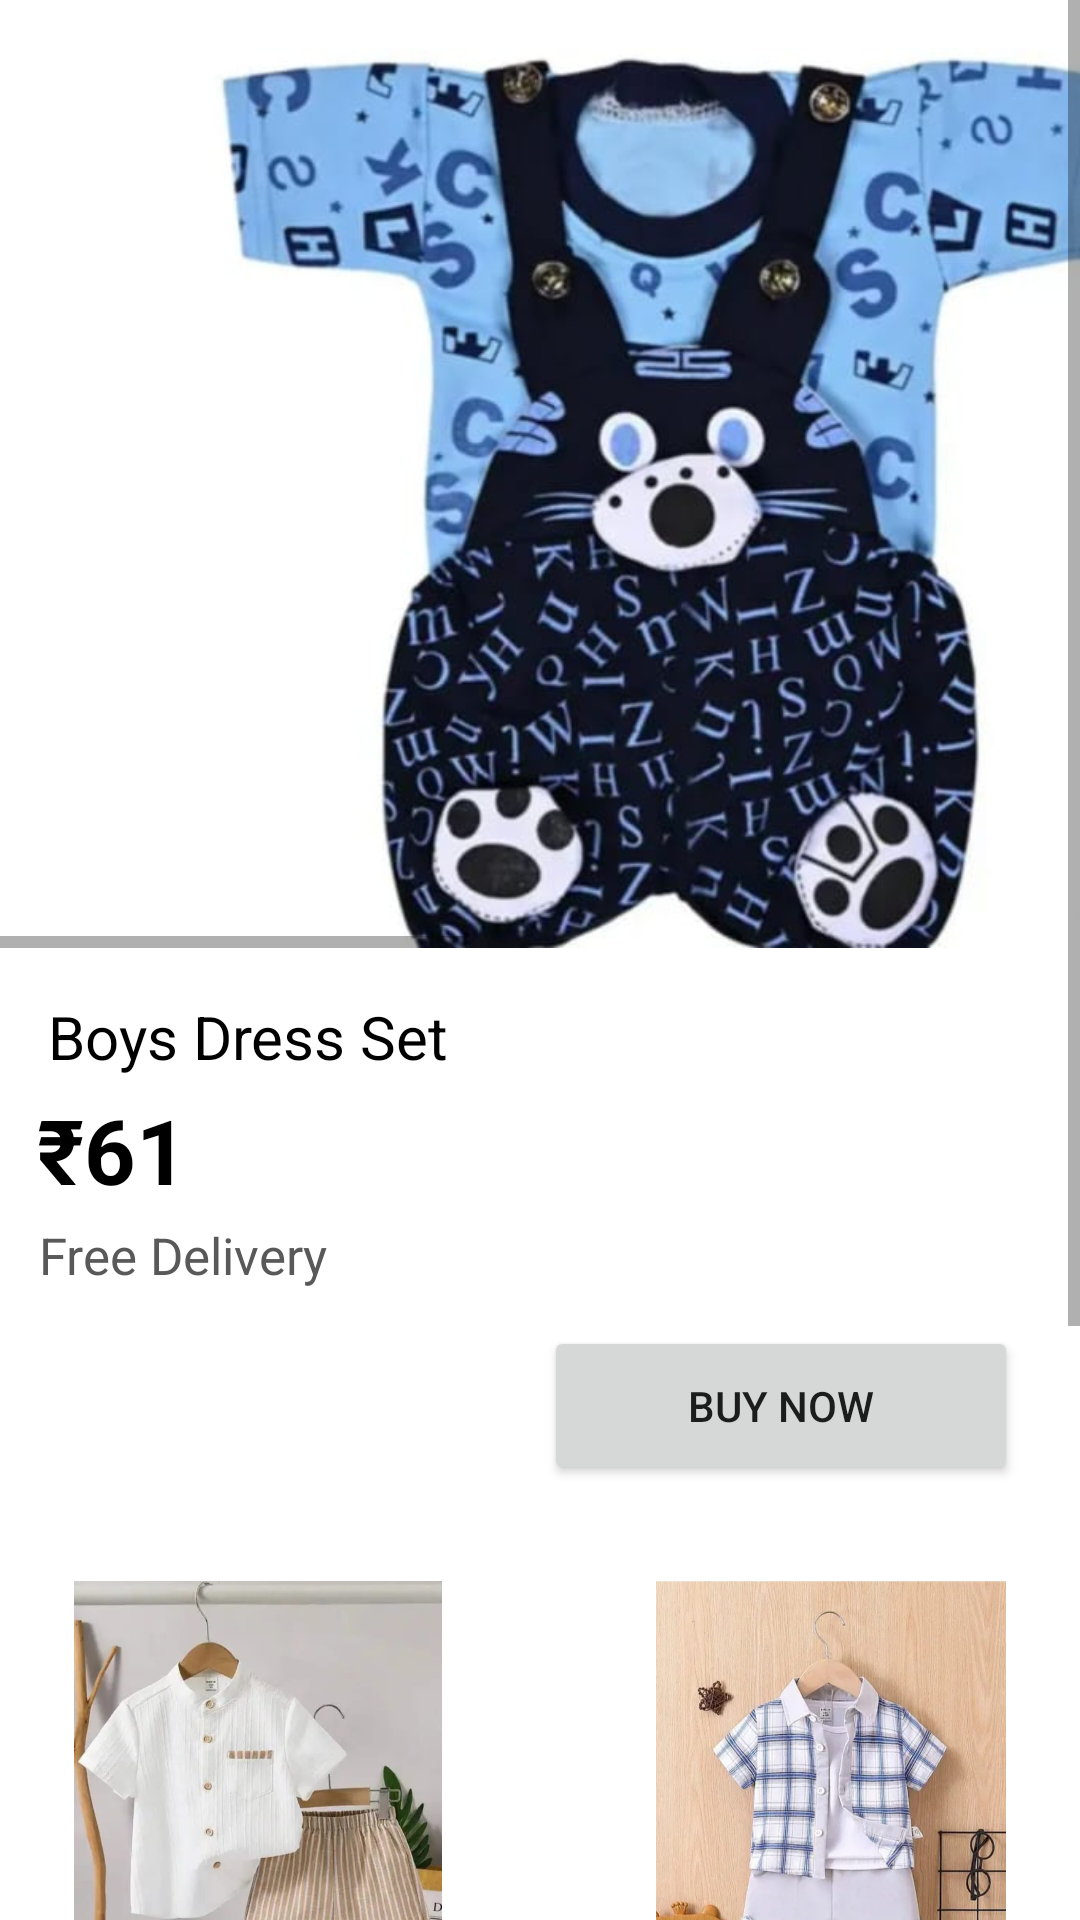

The Android layout XML behind this screen, and the referenced resources:
<!-- AndroidManifest.xml: application theme Theme.CuddleCloud -->
<!-- res/layout/activity_b13.xml -->
<?xml version="1.0" encoding="utf-8"?>
<androidx.constraintlayout.widget.ConstraintLayout xmlns:android="http://schemas.android.com/apk/res/android"
    xmlns:app="http://schemas.android.com/apk/res-auto"
    xmlns:tools="http://schemas.android.com/tools"
    android:layout_width="match_parent"
    android:layout_height="match_parent"
    android:background="@color/white"
    tools:context=".g1">

    <ScrollView
        android:id="@+id/parent_scroll_view"
        android:layout_width="0dp"
        android:layout_height="0dp"
        android:fillViewport="true"
        app:layout_constraintBottom_toBottomOf="parent"
        app:layout_constraintEnd_toEndOf="parent"
        app:layout_constraintStart_toStartOf="parent"
        app:layout_constraintTop_toTopOf="parent"> 

        
        <androidx.constraintlayout.widget.ConstraintLayout
            android:layout_width="match_parent"
            android:layout_height="wrap_content"> 

            <TextView
                android:id="@+id/textView31"
                android:layout_width="122dp"
                android:layout_height="27dp"
                android:text="Free Delivery"
                android:textColor="#595959"
                android:textSize="17dp"
                app:layout_constraintEnd_toEndOf="parent"
                app:layout_constraintHorizontal_bias="0.055"
                app:layout_constraintStart_toStartOf="parent"
                app:layout_constraintTop_toBottomOf="@+id/textView30" />

            <TextView
                android:id="@+id/textView32"
                android:layout_width="112dp"
                android:layout_height="35dp"
                android:layout_marginTop="10dp"
                android:text="Boys Top And Bottom"
                android:textColor="@color/black"
                app:layout_constraintEnd_toEndOf="parent"
                app:layout_constraintHorizontal_bias="0.053"
                app:layout_constraintStart_toStartOf="parent"
                app:layout_constraintTop_toBottomOf="@+id/img1" />

            <TextView
                android:id="@+id/textView33"
                android:layout_width="112dp"
                android:layout_height="35dp"
                android:layout_marginTop="10dp"
                android:text="Boys Top And Bottom"
                android:textColor="@color/black"
                app:layout_constraintEnd_toEndOf="parent"
                app:layout_constraintHorizontal_bias="0.684"
                app:layout_constraintStart_toEndOf="@+id/textView32"
                app:layout_constraintTop_toBottomOf="@+id/imageView_below_text" />

            <TextView
                android:id="@+id/textView34"
                android:layout_width="112dp"
                android:layout_height="35dp"
                android:layout_marginTop="10dp"
                android:text="Boys Top And Bottom"
                android:textColor="@color/black"
                app:layout_constraintEnd_toEndOf="parent"
                app:layout_constraintHorizontal_bias="0.053"
                app:layout_constraintStart_toStartOf="parent"
                app:layout_constraintTop_toBottomOf="@+id/img2" />

            <TextView
                android:id="@+id/textView35"
                android:layout_width="112dp"
                android:layout_height="35dp"
                android:layout_marginTop="10dp"
                android:text="Boys Top And Bottom"
                android:textColor="@color/black"
                app:layout_constraintEnd_toEndOf="parent"
                app:layout_constraintHorizontal_bias="0.819"
                app:layout_constraintStart_toStartOf="parent"
                app:layout_constraintTop_toBottomOf="@+id/img3" />

            <HorizontalScrollView
                android:id="@+id/horizontal_scroll_view_images"
                android:layout_width="0dp"
                android:layout_height="wrap_content"
                app:layout_constraintEnd_toEndOf="parent"
                app:layout_constraintStart_toStartOf="parent"
                app:layout_constraintTop_toTopOf="parent">

                <LinearLayout
                    android:layout_width="wrap_content"
                    android:layout_height="wrap_content"
                    android:orientation="horizontal">

                    <ImageView
                        android:id="@+id/imageView28"
                        android:layout_width="400dp"
                        android:layout_height="300dp"
                        android:layout_marginStart="16dp"
                        android:layout_marginTop="16dp"
                        android:contentDescription="Image 1"
                        android:src="@drawable/b13" />

                    <ImageView
                        android:id="@+id/imageView29"
                        android:layout_width="400dp"
                        android:layout_height="300dp"
                        android:layout_marginStart="16dp"
                        android:layout_marginTop="16dp"
                        android:contentDescription="Image 2"
                        android:src="@drawable/b13a" />


                </LinearLayout>

            </HorizontalScrollView>

            <TextView
                android:id="@+id/textView_info"
                android:layout_width="0dp"
                android:layout_height="wrap_content"
                android:layout_marginStart="16dp"
                android:layout_marginTop="16dp"
                android:layout_marginEnd="16dp"
                android:text="Boys Dress Set"
                android:textColor="@color/black"
                android:textSize="20sp"
                app:layout_constraintEnd_toEndOf="parent"
                app:layout_constraintStart_toStartOf="parent"
                app:layout_constraintTop_toBottomOf="@id/horizontal_scroll_view_images" />

            <ImageView
                android:id="@+id/img2"
                android:layout_width="150dp"
                android:layout_height="150dp"
                android:layout_marginTop="10dp"
                android:contentDescription="Decorative Image"
                android:src="@drawable/b4"
                app:layout_constraintEnd_toEndOf="parent"
                app:layout_constraintHorizontal_bias="0.053"
                app:layout_constraintStart_toStartOf="parent"
                app:layout_constraintTop_toBottomOf="@+id/textView32" />

            <ImageView
                android:id="@+id/img1"
                android:layout_width="150dp"
                android:layout_height="150dp"
                android:layout_marginTop="32dp"
                android:contentDescription="Decorative Image"
                android:src="@drawable/b2"
                app:layout_constraintEnd_toEndOf="parent"
                app:layout_constraintHorizontal_bias="0.053"
                app:layout_constraintStart_toStartOf="parent"
                app:layout_constraintTop_toBottomOf="@+id/button2" />

            <ImageView
                android:id="@+id/imageView_below_text"
                android:layout_width="150dp"
                android:layout_height="150dp"
                android:layout_marginTop="32dp"
                android:contentDescription="Decorative Image"
                android:src="@drawable/b3"
                app:layout_constraintEnd_toEndOf="parent"
                app:layout_constraintHorizontal_bias="0.835"
                app:layout_constraintStart_toEndOf="@+id/img1"
                app:layout_constraintTop_toBottomOf="@+id/button2" />

            <ImageView
                android:id="@+id/img3"
                android:layout_width="150dp"
                android:layout_height="150dp"
                android:layout_marginTop="8dp"
                android:contentDescription="Decorative Image"
                android:src="@drawable/b5"
                app:layout_constraintEnd_toEndOf="parent"
                app:layout_constraintHorizontal_bias="0.835"
                app:layout_constraintStart_toEndOf="@+id/img2"
                app:layout_constraintTop_toBottomOf="@+id/textView33" />

            <Button
                android:id="@+id/button2"
                android:layout_width="158dp"
                android:layout_height="53dp"
                android:layout_marginTop="8dp"
                android:text="Buy Now"
                app:layout_constraintEnd_toEndOf="parent"
                app:layout_constraintHorizontal_bias="0.897"
                app:layout_constraintStart_toStartOf="parent"
                app:layout_constraintTop_toBottomOf="@+id/textView31" />

            <TextView
                android:id="@+id/textView30"
                android:layout_width="178dp"
                android:layout_height="44dp"
                android:layout_marginTop="4dp"
                android:text="₹61"
                android:textStyle="bold"
                android:textColor="@color/black"
                android:textSize="30dp"
                app:layout_constraintEnd_toEndOf="parent"
                app:layout_constraintHorizontal_bias="0.068"
                app:layout_constraintStart_toStartOf="parent"
                app:layout_constraintTop_toBottomOf="@+id/textView_info" />


            

        </androidx.constraintlayout.widget.ConstraintLayout>
    </ScrollView>
</androidx.constraintlayout.widget.ConstraintLayout>
<!-- resources referenced by this layout -->
<resources>
  <!-- drawable b13: jpg bitmap (drawable, 40353 bytes) -->
  <!-- drawable b13a: jpg bitmap (drawable, 22160 bytes) -->
  <!-- drawable b2: jpg bitmap (drawable, 47824 bytes) -->
  <!-- drawable b3: jpg bitmap (drawable, 82180 bytes) -->
  <!-- drawable b4: jpg bitmap (drawable, 47618 bytes) -->
  <!-- drawable b5: jpg bitmap (drawable, 68935 bytes) -->
  <style name="Theme.CuddleCloud" parent="Base.Theme.CuddleCloud" />
  <style name="Base.Theme.CuddleCloud" parent="Theme.MaterialComponents.DayNight.NoActionBar">
          
          
      </style>
  <!-- not gathered from this repository: default colours our renderer supplied (Android Studio template values) -->
  <color name="black">#FF000000</color>
  <color name="white">#FFFFFFFF</color>
</resources>
